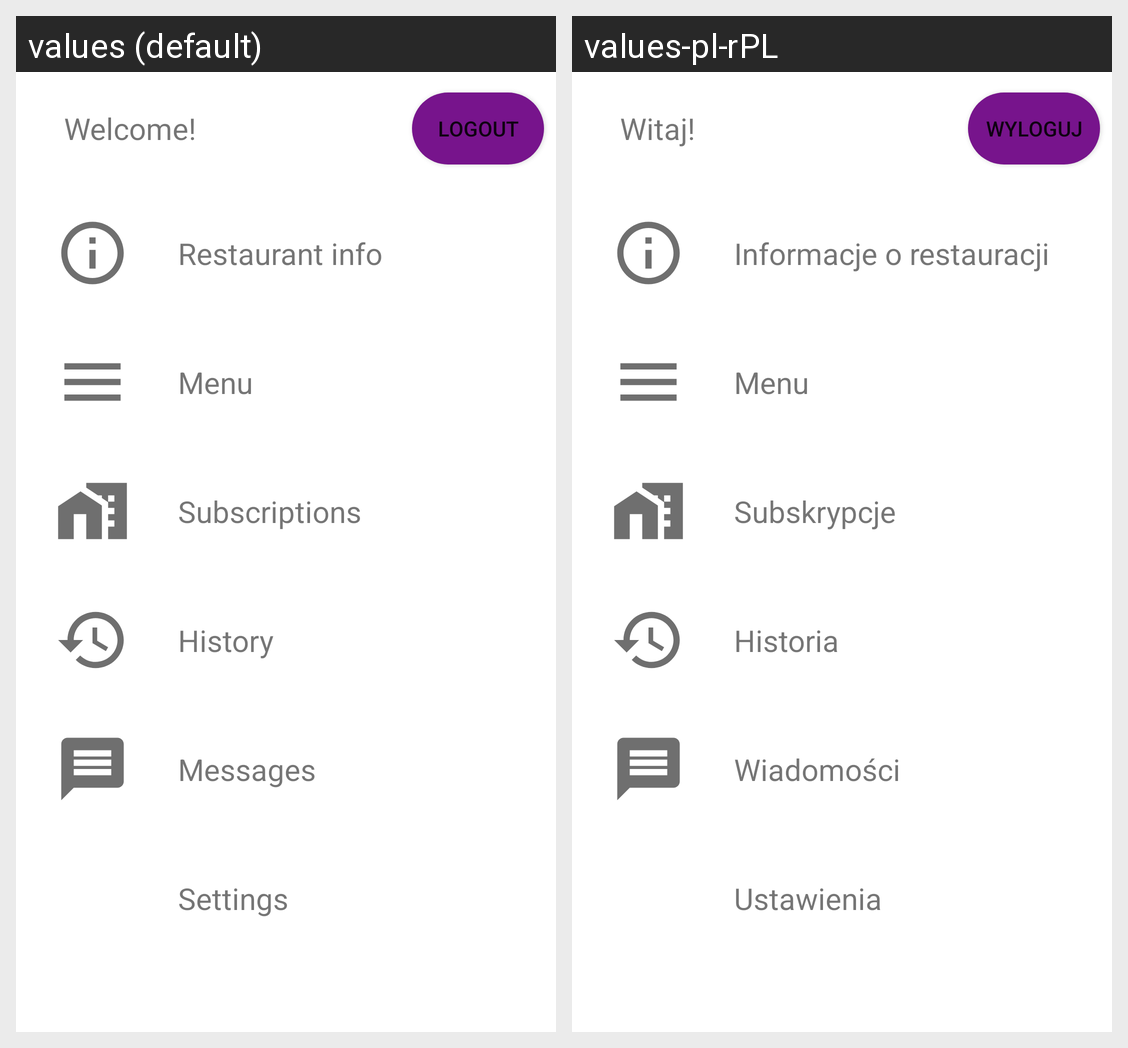

Locale-by-locale string values for the Android screen shown in this grid:
Android screen res/layout/fragment_client_main.xml rendered under 2 locales, left to right: values (default), values-pl-rPL. Device: Nexus 5 (rendered at 1080×1920; each locale shown at half size, 540×960, under a caption strip naming it); theme Theme.LunchForYou.
Strings drawn on this screen, with the default value and each locale's value (text and hints the layout hard-codes, and strings that could not be matched under every locale, appear in the picture but are not listed):

welcome
  values: Welcome!
  values-pl-rPL: Witaj!

restaurantInfo
  values: Restaurant info
  values-pl-rPL: Informacje o restauracji

menu
  values: Menu
  values-pl-rPL: Menu  [not translated; the default value is used]

subscriptions
  values: Subscriptions
  values-pl-rPL: Subskrypcje

history
  values: History
  values-pl-rPL: Historia

messages
  values: Messages
  values-pl-rPL: Wiadomości

settings
  values: Settings
  values-pl-rPL: Ustawienia

logout
  values: Logout
  values-pl-rPL: Wyloguj
